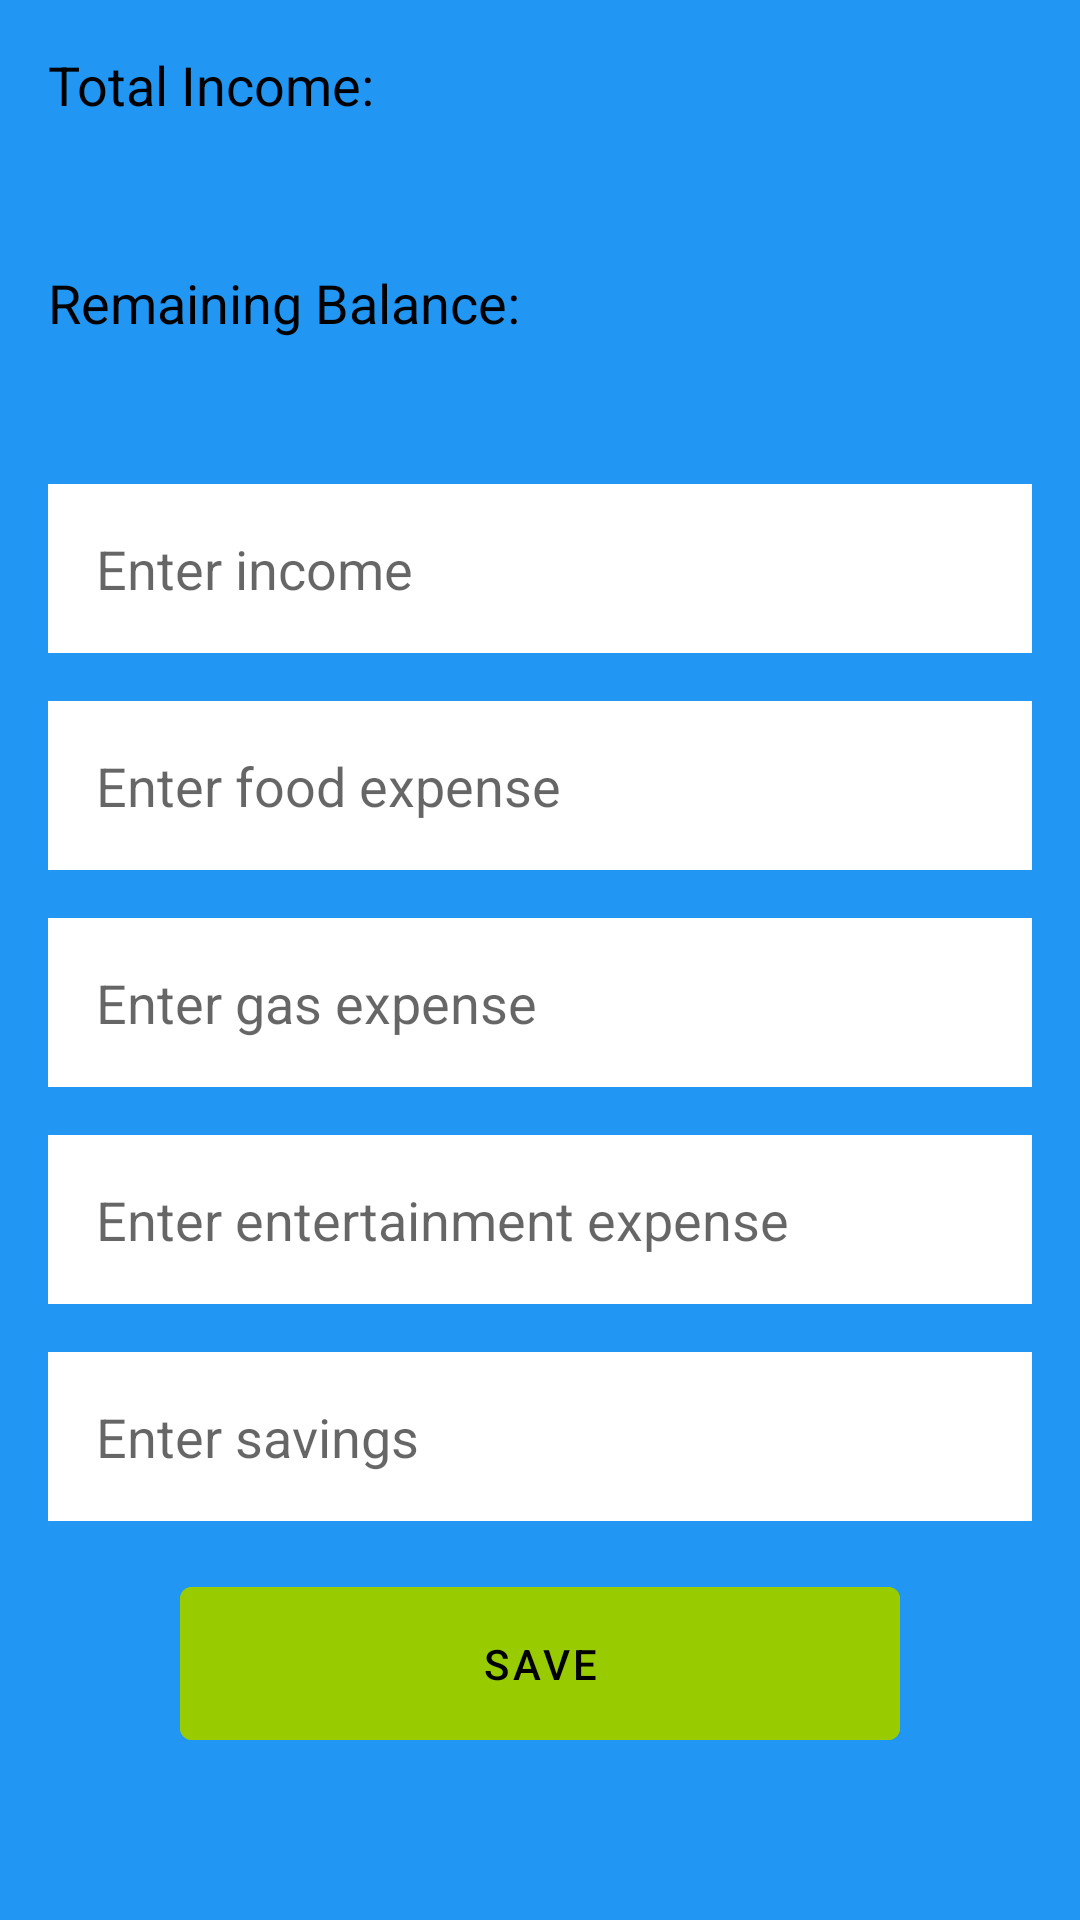

Write the Android layout XML for this screen, with the resource values it uses.
<!-- AndroidManifest.xml: activity theme Theme.MoneyMap.NoActionBar -->
<!-- res/layout/activity_main.xml -->
<?xml version="1.0" encoding="utf-8"?>
<ScrollView xmlns:android="http://schemas.android.com/apk/res/android"
    xmlns:app="http://schemas.android.com/apk/res-auto"
    android:layout_width="match_parent"
    android:layout_height="match_parent"
    android:fillViewport="true">

    <LinearLayout
        android:layout_width="match_parent"
        android:layout_height="wrap_content"
        android:orientation="vertical"
        android:padding="16dp"
        android:background="@color/primaryBlue">

        <TextView
            android:layout_width="match_parent"
            android:layout_height="wrap_content"
            android:text="@string/total_income"
            android:textColor="@color/black"
            android:textSize="18sp" />

        <TextView
            android:id="@+id/totalIncomeTextView"
            android:layout_width="488dp"
            android:layout_height="wrap_content"
            android:textColor="@color/black"
            android:textSize="24sp"
            android:textStyle="bold"
            android:gravity="center_horizontal"
            android:layout_marginBottom="16dp" />

        <TextView
            android:layout_width="match_parent"
            android:layout_height="wrap_content"
            android:text="@string/remaining_balance"
            android:textColor="@color/black"
            android:textSize="18sp" />

        <TextView
            android:id="@+id/remainingBalanceTextView"
            android:layout_width="488dp"
            android:layout_height="wrap_content"
            android:textColor="@color/white"
            android:textSize="24sp"
            android:textStyle="bold"
            android:gravity="center_horizontal"
            android:layout_marginBottom="16dp" />

        

        <EditText
            android:id="@+id/incomeEditText"
            android:layout_width="488dp"
            android:layout_height="wrap_content"
            android:hint="@string/enter_income"
            android:inputType="number"
            android:textColor="@color/black"
            android:background="@color/white"
            android:padding="16dp"
            android:layout_marginBottom="16dp"
            android:autofillHints="Income Editor" />

        <EditText
            android:id="@+id/foodExpenseEditText"
            android:layout_width="488dp"
            android:layout_height="wrap_content"
            android:hint="@string/enter_food_expense"
            android:inputType="number"
            android:textColor="@color/black"
            android:background="@color/white"
            android:padding="16dp"
            android:layout_marginBottom="16dp"
            android:autofillHints="Food Expense" />

        <EditText
            android:id="@+id/gasExpenseEditText"
            android:layout_width="488dp"
            android:layout_height="wrap_content"
            android:hint="@string/enter_gas_expense"
            android:inputType="number"
            android:textColor="@color/black"
            android:background="@color/white"
            android:padding="16dp"
            android:layout_marginBottom="16dp"
            android:autofillHints="Gas Expense" />

        <EditText
            android:id="@+id/entertainmentExpenseEditText"
            android:layout_width="488dp"
            android:layout_height="wrap_content"
            android:hint="@string/enter_entertainment_expense"
            android:inputType="number"
            android:textColor="@color/black"
            android:background="@color/white"
            android:padding="16dp"
            android:layout_marginBottom="16dp"
            android:autofillHints="Entertainment Expense" />

        <EditText
            android:id="@+id/savingsEditText"
            android:layout_width="488dp"
            android:layout_height="wrap_content"
            android:hint="@string/enter_savings"
            android:inputType="number"
            android:textColor="@color/black"
            android:background="@color/white"
            android:padding="16dp"
            android:layout_marginBottom="16dp"
            android:autofillHints="Saving Expense" />

        
        <Button
            android:id="@+id/saveButton"
            android:layout_width="240dp"
            android:layout_height="wrap_content"
            android:layout_marginBottom="16dp"
            android:backgroundTint="@android:color/holo_green_light"
            android:padding="16dp"
            android:stateListAnimator="@null"
            android:text="@string/save"
            android:layout_gravity="center"
            android:textColor="@color/black" />
    </LinearLayout>
</ScrollView>
<!-- resources referenced by this layout -->
<resources>
  <color name="black">#FF000000</color>
  <color name="primaryBlue">#2196F3</color>
  <color name="white">#FFFFFFFF</color>
  <string name="enter_entertainment_expense">Enter entertainment expense</string>
  <string name="enter_food_expense">Enter food expense</string>
  <string name="enter_gas_expense">Enter gas expense</string>
  <string name="enter_income">Enter income</string>
  <string name="enter_savings">Enter savings</string>
  <string name="remaining_balance">Remaining Balance:</string>
  <string name="save">Save</string>
  <string name="total_income">Total Income:</string>
  <style name="Theme.MoneyMap.NoActionBar">
          <item name="windowActionBar">false</item>
          <item name="windowNoTitle">true</item>
      </style>
</resources>
